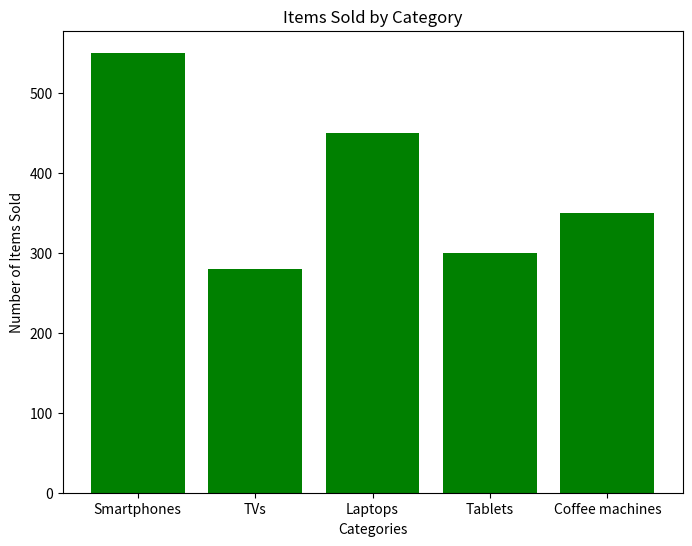

Python code for this plot:
import matplotlib.pyplot as plt

categories = ['Smartphones', 'TVs', 'Laptops', 'Tablets', 'Coffee machines']
items_sold = [550, 280, 450, 300, 350]

plt.figure(figsize=(8, 6))
plt.bar(categories, items_sold, color='green')

plt.xlabel('Categories')
plt.ylabel('Number of Items Sold')
plt.title('Items Sold by Category')

plt.show()
